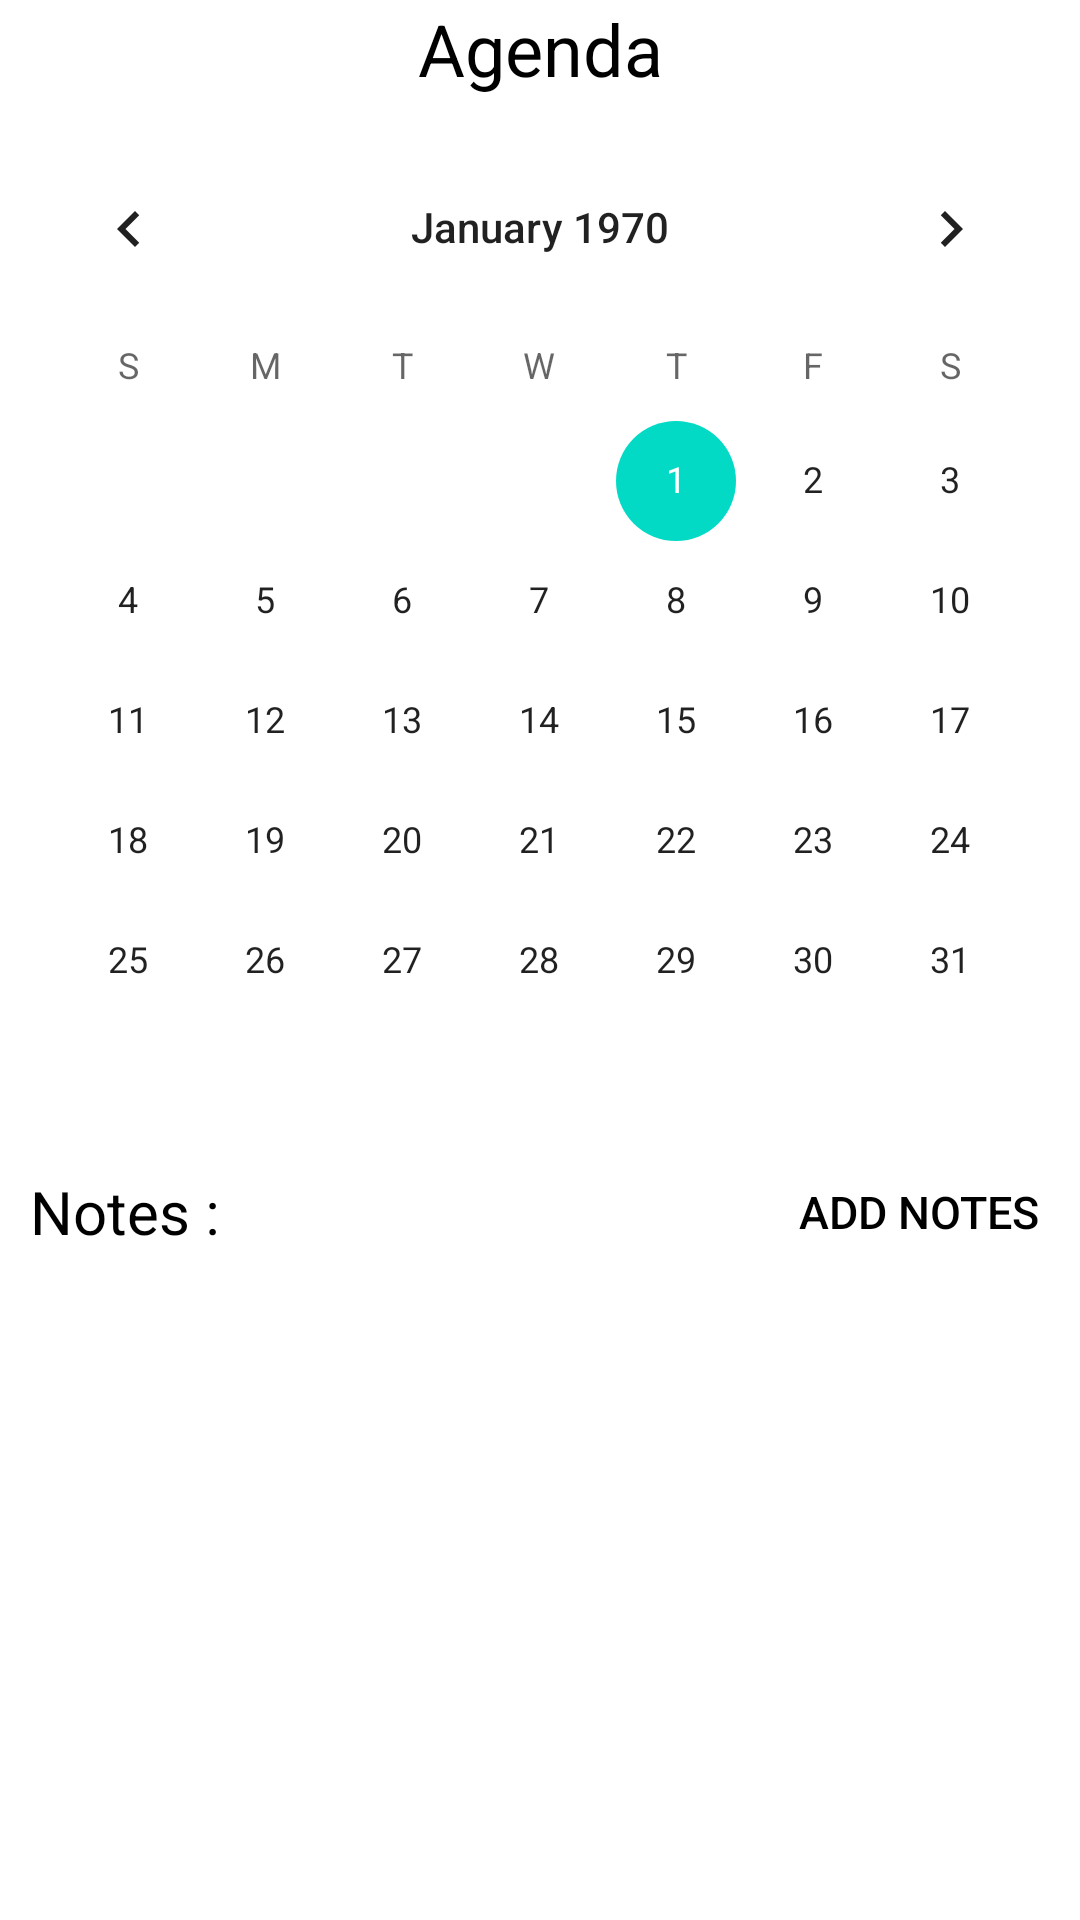

The Android layout XML behind this screen, and the referenced resources:
<!-- AndroidManifest.xml: application theme Theme.ReadOn -->
<!-- res/layout/activity_agenda.xml -->
<?xml version="1.0" encoding="utf-8"?>
<androidx.constraintlayout.widget.ConstraintLayout xmlns:android="http://schemas.android.com/apk/res/android"
    xmlns:app="http://schemas.android.com/apk/res-auto"
    xmlns:tools="http://schemas.android.com/tools"
    android:layout_width="match_parent"
    android:layout_height="match_parent"
    tools:context=".AgendaActivity">

    <TextView
        android:id="@+id/agenda_title"
        android:layout_width="wrap_content"
        android:layout_height="wrap_content"
        app:layout_constraintBottom_toTopOf="@id/agenda_calendar"
        app:layout_constraintRight_toRightOf="parent"
        app:layout_constraintLeft_toLeftOf="parent"
        android:text="Agenda"
        android:textColor="@color/black"
        android:textSize="24sp"/>

    <CalendarView
        android:id="@+id/agenda_calendar"
        android:layout_width="match_parent"
        android:layout_height="wrap_content"
        app:layout_constraintTop_toBottomOf="@id/agenda_title"
        app:layout_constraintRight_toRightOf="parent"
        app:layout_constraintLeft_toLeftOf="parent"
        android:layout_marginTop="10dp"
        />

    <TextView
        android:id="@+id/notes_title"
        android:layout_width="wrap_content"
        android:layout_height="wrap_content"
        app:layout_constraintTop_toBottomOf="@id/agenda_calendar"
        app:layout_constraintLeft_toLeftOf="parent"
        android:text="Notes :"
        android:textColor="@color/black"
        android:layout_marginTop="10dp"
        android:layout_marginLeft="10dp"
        android:textSize="20sp"
        />

    <Button
        android:id="@+id/notes_add"
        android:layout_width="wrap_content"
        android:layout_height="wrap_content"
        app:layout_constraintTop_toTopOf="@id/notes_title"
        app:layout_constraintBottom_toBottomOf="@id/notes_title"
        app:layout_constraintRight_toRightOf="parent"
        android:text="Add Notes"
        android:textSize="15sp"
        android:layout_marginRight="10dp"
        android:textColor="@color/black"
        android:background="@android:color/transparent"
        />

    <androidx.recyclerview.widget.RecyclerView
        android:id="@+id/notes_list"
        android:layout_width="match_parent"
        android:layout_height="wrap_content"
        app:layout_constraintTop_toBottomOf="@id/notes_title"
        app:layout_constraintLeft_toLeftOf="@id/notes_title"
        android:layout_marginLeft="10dp"
        android:layout_marginTop="10dp"
        tools:listitem="list"
        />

</androidx.constraintlayout.widget.ConstraintLayout>
<!-- resources referenced by this layout -->
<resources>
  <color name="black">#FF000000</color>
  <style name="Theme.ReadOn" parent="Theme.MaterialComponents.DayNight.DarkActionBar">
          
          <item name="colorPrimary">@color/purple_500</item>
          <item name="colorPrimaryVariant">@color/purple_700</item>
          <item name="colorOnPrimary">@color/white</item>
          
          <item name="colorSecondary">@color/teal_200</item>
          <item name="colorSecondaryVariant">@color/teal_700</item>
          <item name="colorOnSecondary">@color/black</item>
          
          <item name="android:statusBarColor" tools:targetApi="l">?attr/colorPrimaryVariant</item>
          
          <item name="background_color"> #FF03DAC5 </item>
      </style>
  <color name="purple_500">#FF6200EE</color>
  <color name="purple_700">#FF3700B3</color>
  <color name="white">#FFFFFFFF</color>
  <color name="teal_200">#FF03DAC5</color>
  <color name="teal_700">#FF018786</color>
</resources>
